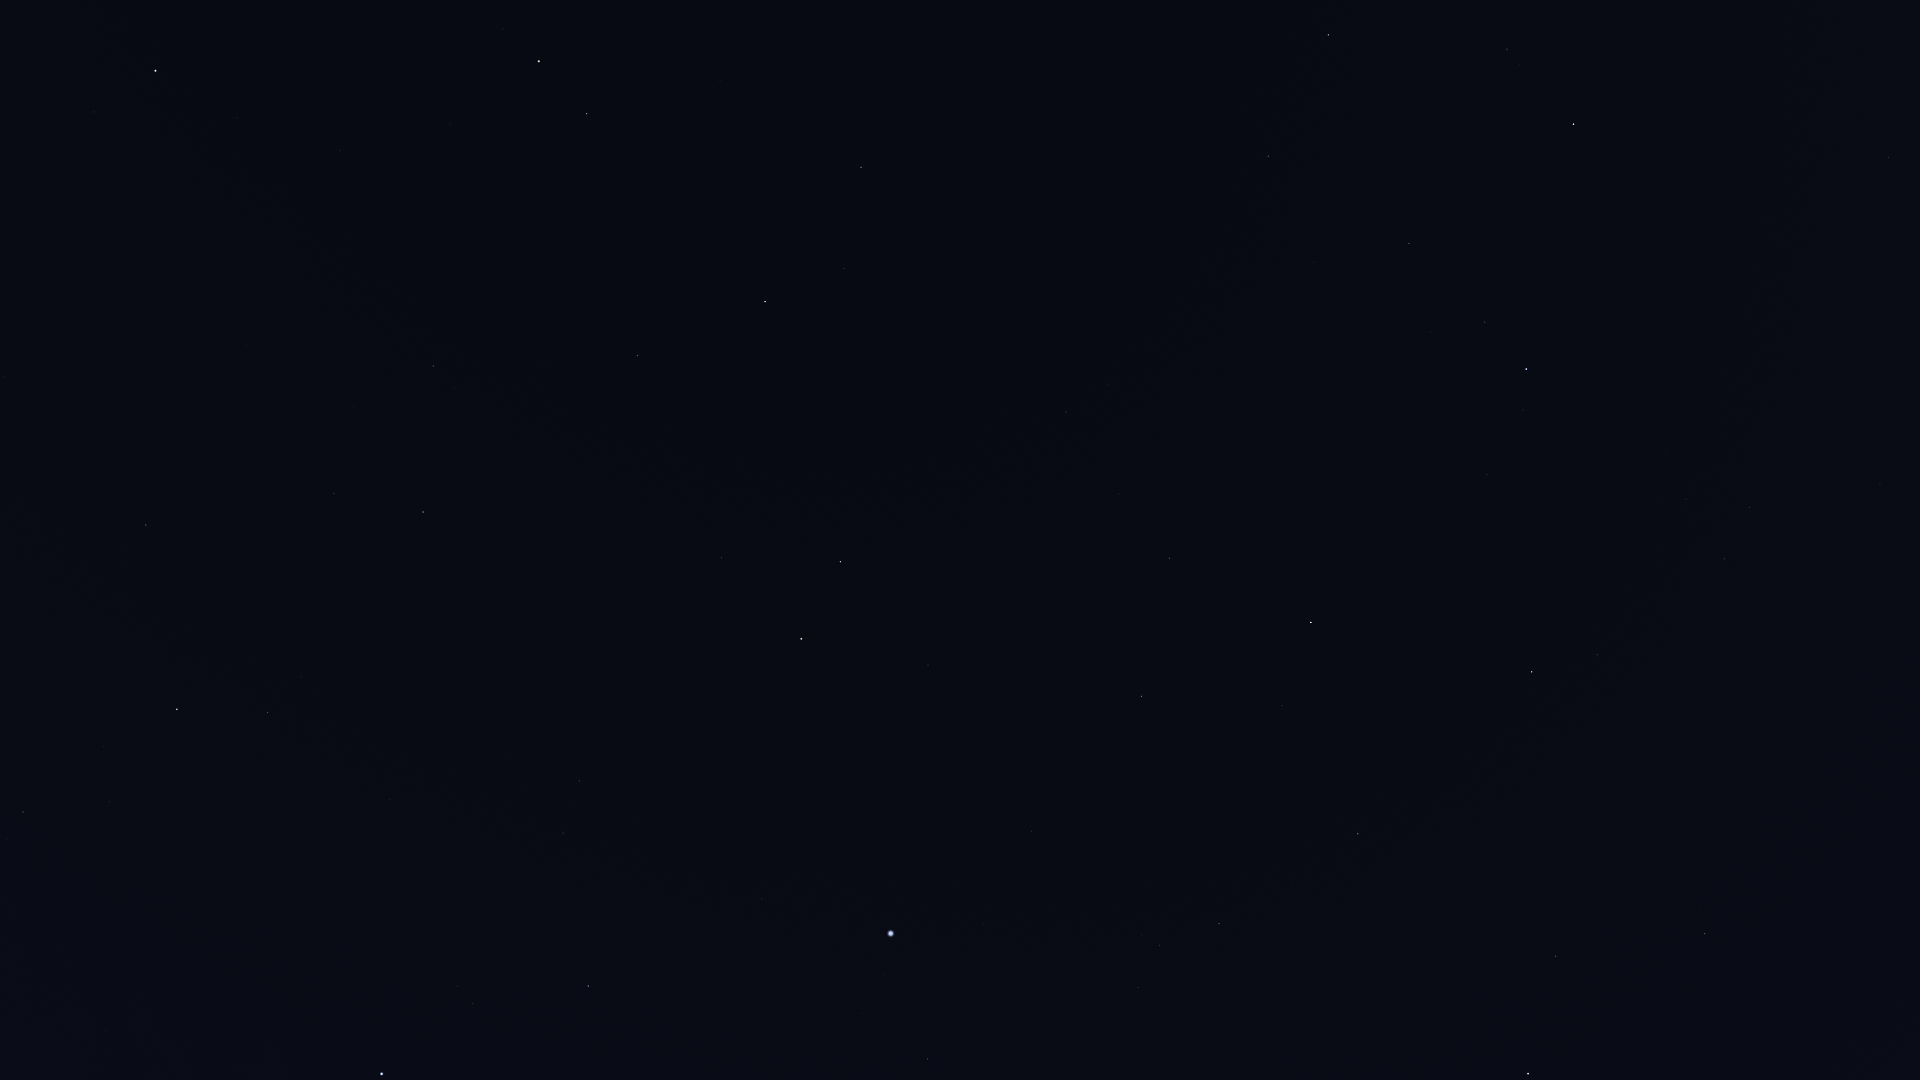

The table this chart was drawn from, first rows:
Star_ID, Name, X, Y
71053, HIP 71053, 1507, 49
71075, Seginus, 1328, 35
71795, HIP 71795, 1888, 157
72105, Izar, 1574, 124
72487, Merga, 1151, 90
72607, Kochab, 539, 61
72845, Arcalís, 1768, 205
73136, Baekdu, 522, 70
73555, Nekkar, 1268, 156
74961, Nikawiy, 1227, 219
75097, Pherkad, 587, 114
75411, Alkalurops, 1314, 262
75458, Edasich, 861, 167
75695, Nusakan, 1485, 322
76127, HIP 76127, 1431, 332
76267, Alphecca, 1526, 369
76952, HIP 76952, 1523, 410
77450, Gudja, 1686, 499
77512, HIP 77512, 1517, 444
77760, HIP 77760, 1178, 344
78159, HIP 78159, 1487, 475
78493, HIP 78493, 1420, 469
78527, HIP 78527, 844, 268
79043, Marsic, 1671, 606
79219, Kamuy, 1468, 532
79992, HIP 79992, 1066, 412
80076, Hunor, 1167, 458
80331, Athebyne, 765, 302
80463, Cujam, 1695, 721
80816, Kornephoros, 1532, 672
80838, Ogma, 1203, 517
81126, HIP 81126, 1119, 494
81833, HIP 81833, 1169, 558
82651, Mahsati, 1663, 884
83000, HIP 83000, 1705, 933
83207, HIP 83207, 1282, 705
83608, Alrakis, 846, 471
83895, Aldhibah, 638, 355
84345, Rasalgethi, 1556, 956
84379, Sarin, 1358, 834
84380, HIP 84380, 1142, 696
84606, HIP 84606, 1127, 700
85112, HIP 85112, 1116, 723
85670, Rastaban, 840, 562
85693, Maasym, 1292, 883
85822, Yildun, 237, 118
86032, Rasalhague, 1528, 1073
86414, HIP 86414, 928, 665
86614, Dziban, 487, 328
86782, Alruba, 790, 577
86974, HIP 86974, 1219, 923
87585, Grumium, 721, 558
87808, HIP 87808, 1032, 831
87833, Eltanin, 801, 639
87933, HIP 87933, 1160, 945
88794, HIP 88794, 1138, 987
90344, Fafnir, 531, 488
91262, Vega, 891, 933
91852, Xihe, 903, 988
92420, Sheliak, 928, 1059
... 12 more rows
